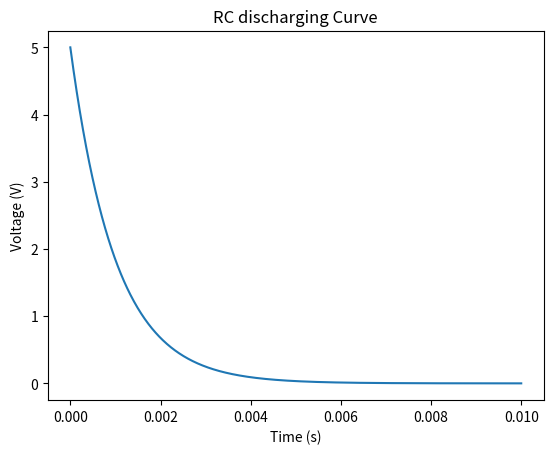

The script that saved this image:
import numpy as np
import matplotlib.pyplot as plt

R = 1000      # Resistance
C = 1e-6      # Capacitance
V = 5         # Voltage

t = np.linspace(0, 0.01, 1000)                   
Vc = V * ( np.exp(-t / (R * C)))              

plt.plot(t, Vc)                                  
plt.xlabel("Time (s)")                           
plt.ylabel("Voltage (V)")                        
plt.title("RC discharging Curve")                  
plt.show()                                       
